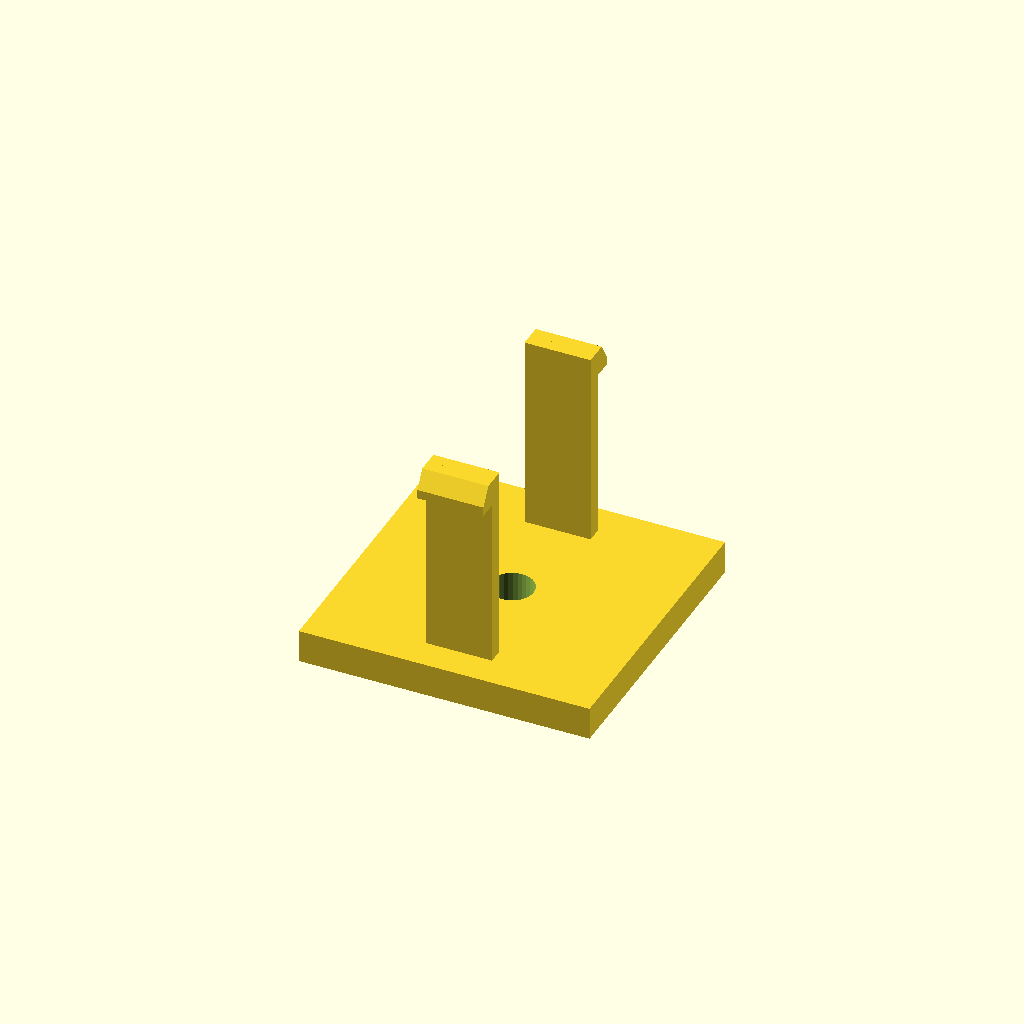
Cell 1: the model at its default parameters.
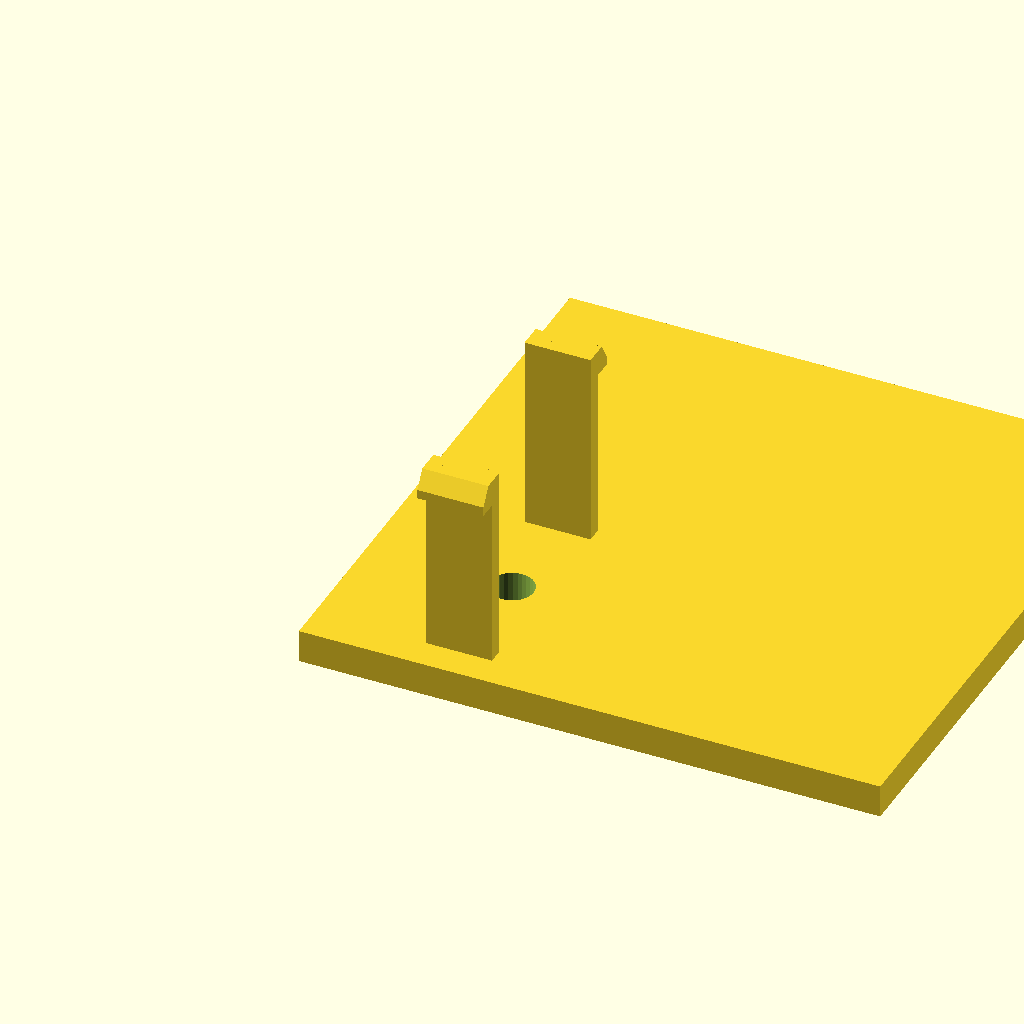
Cell 2: the same model with base_d = 88.
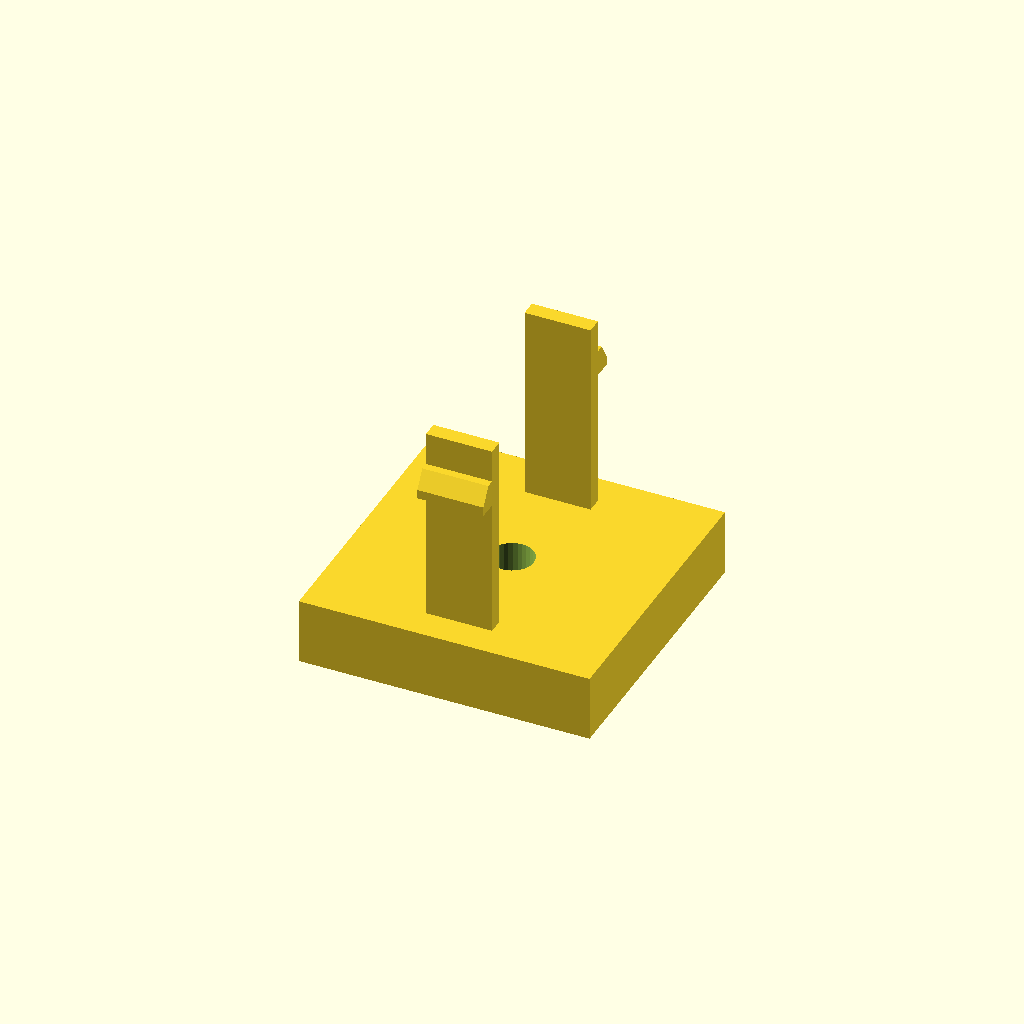
Cell 3 — base_h set to 10, the other parameters unchanged.
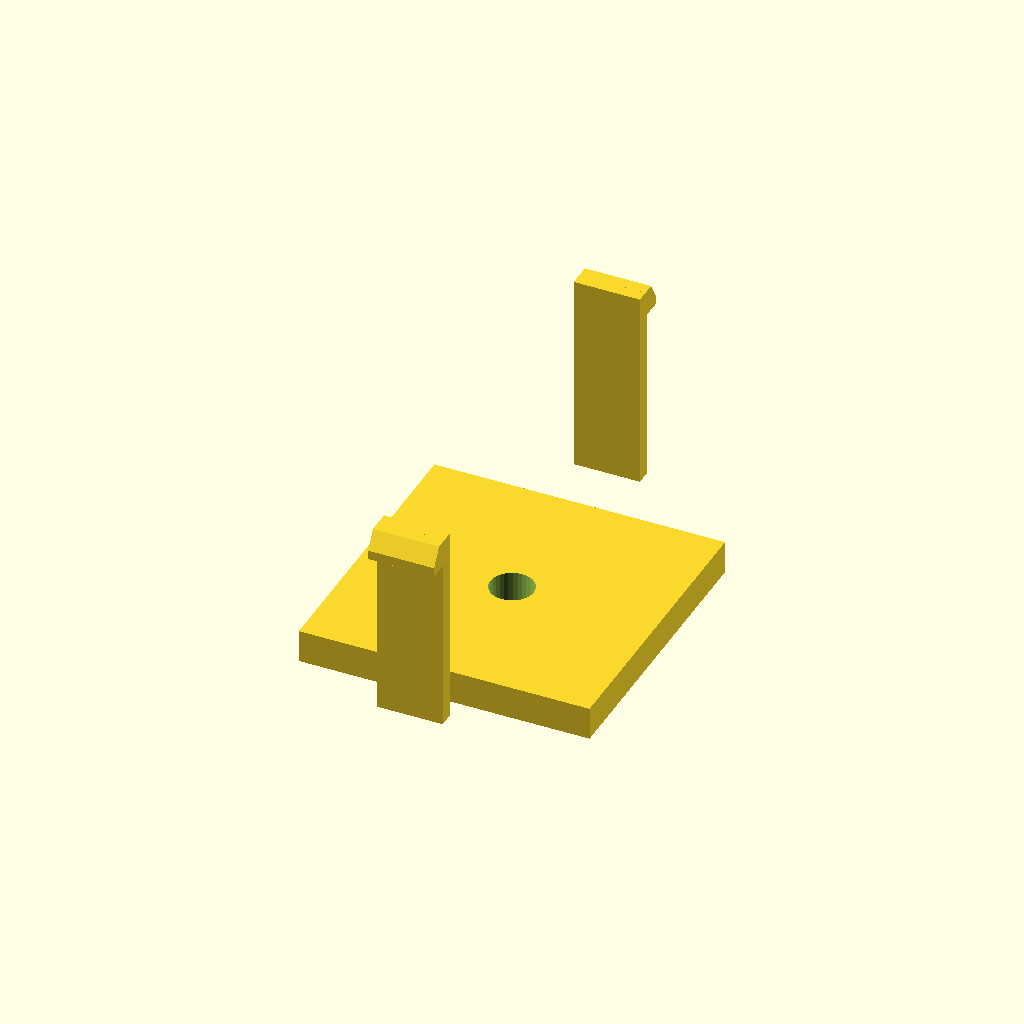
Cell 4: span = 64 (everything else at default).
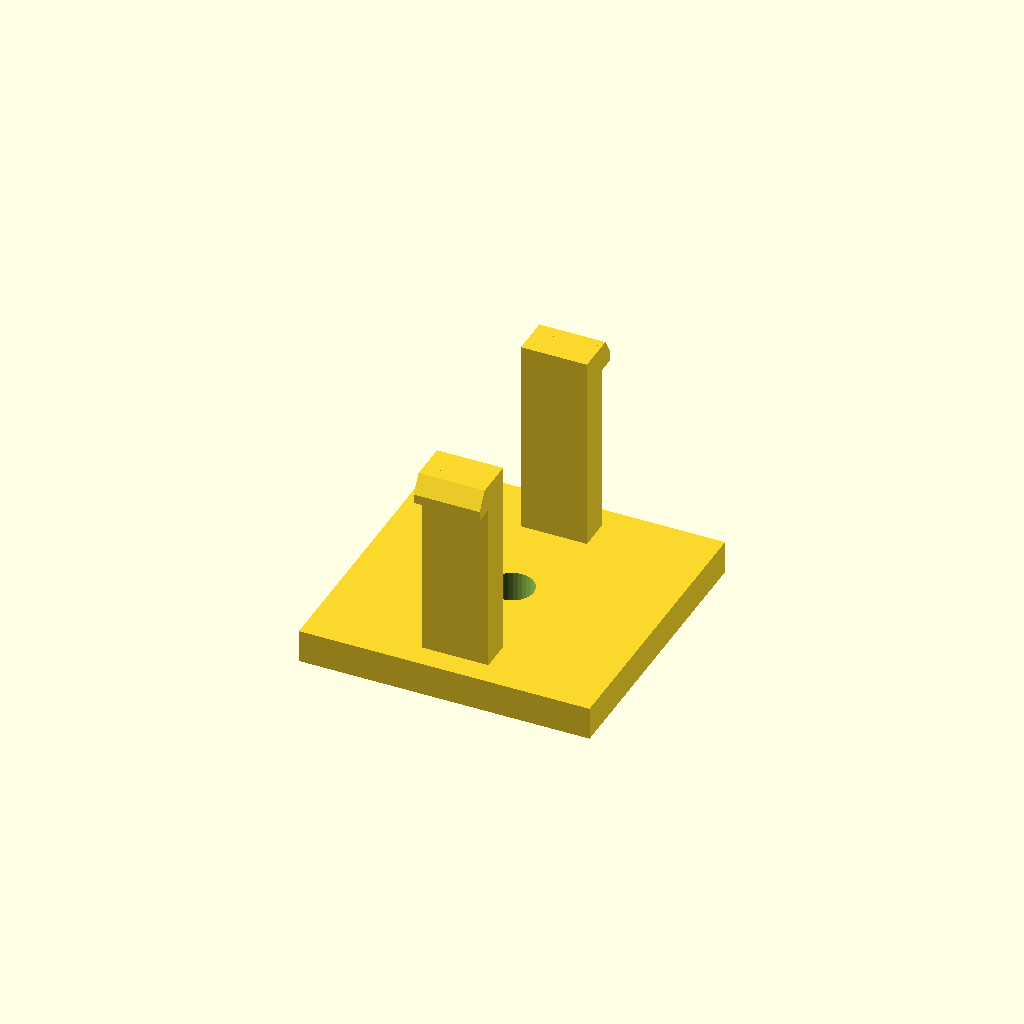
Cell 5: arm_t = 4.8 (everything else at default).
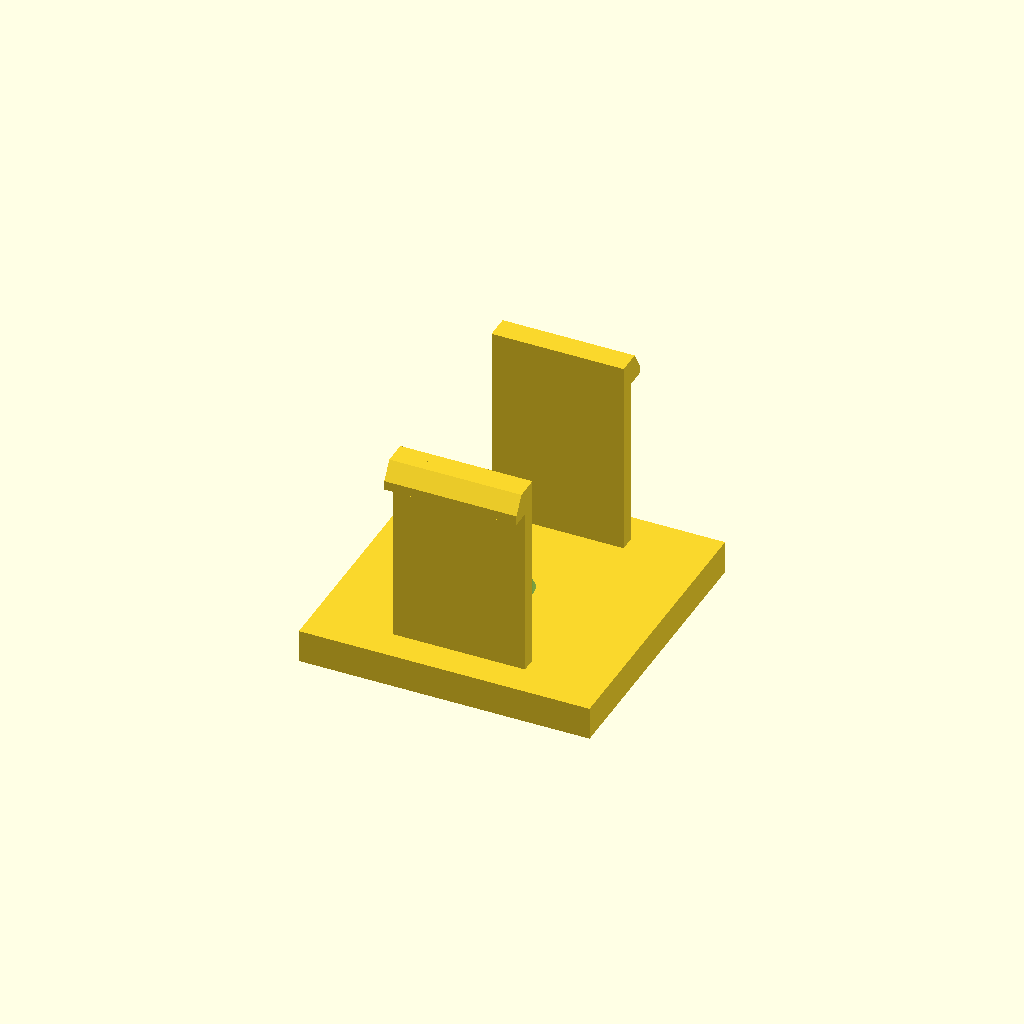
Cell 6: arm_d = 20 (everything else at default).
All cells are drawn from one camera (rotation 55°, 0°, 25°, orthographic, colour scheme Cornfield), so only the parameter changes between them.
The OpenSCAD source (optional_data/data/gen3/snapfits/part_0046.scad):
$fn = 32;

// ----------------------------------------------------------------------
// Snap-fit latch: 2 arms, 30 mm tall, 3 mm undercut hooks
// ----------------------------------------------------------------------

// --- parameters (mm) ---
base_d = 44;              // base plate depth
base_h = 5;               // base plate thickness
span = 32;                // distance between opposite arms
arm_t = 2.4;              // arm thickness
arm_d = 10;               // arm width
height = 30;              // free arm length
head_len = 3;             // hook reach
head_h = 4;               // hook height
lead = 1.4;               // lead-in ramp thickness
bore_d = 6.6;             // base fixing bore
top_z = 35;               // height of the arm tips above the base

arms = 2;

difference() {
  union() {
    /* base plate, centred on the arm ring */
    translate([-22, -22, 0]) cube([base_d, base_d, base_h]);
    for (a = [0 : 360 / arms : 359]) rotate([0, 0, a]) {
    /* arm, sunk 0.5 mm into the base */
    translate([-arm_d / 2, span / 2 - arm_t / 2, base_h - 0.5]) cube([arm_d, arm_t, height + 0.5]);
    /* hook: a convex hull of a tall inner block and a thin outer lip
       gives a flat undercut below and a lead-in ramp on top */
    hull() {
      translate([-arm_d / 2, span / 2 + arm_t / 2 - 0.6, top_z - head_h]) cube([arm_d, lead + 0.4, head_h]);
      translate([-arm_d / 2, span / 2 + arm_t / 2 - 0.2, top_z - head_h]) cube([arm_d, head_len, lead]);
    }
    }
  }
  translate([0, 0, -2.5]) cylinder(h = base_h + 5, d = bore_d);
}
Customizer parameters (derived from the source; name, type, default, range or options):
base_d: number, default 44
base_h: number, default 5
span: number, default 32
arm_t: number, default 2.4
arm_d: number, default 10
height: number, default 30
head_len: number, default 3
head_h: number, default 4
lead: number, default 1.4
bore_d: number, default 6.6
top_z: number, default 35
arms: number, default 2
